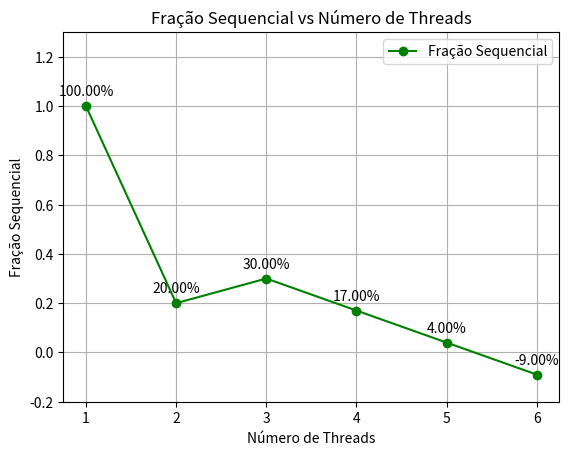

This figure's Python source:
import matplotlib.pyplot as plt

# Calculadas manualmente com base na lei de amdahl e os speedups encontrados nos testes
fracoes_sequenciais = [ 100/100, 20/100, 30/100, 17/100, 4/100, -9/100]
num_threads = [1, 2, 3, 4, 5, 6]

# Plot
plt.plot(num_threads, fracoes_sequenciais, label='Fração Sequencial', color='green', marker='o')
plt.ylim(-0.2, 1.3)
plt.xlabel('Número de Threads')
plt.ylabel('Fração Sequencial')
plt.title('Fração Sequencial vs Número de Threads')
plt.legend()
plt.grid(True)

for i, j in zip(num_threads, fracoes_sequenciais):
    plt.text(i, j+0.03, f'{j*100:.2f}%', ha='center', va='bottom')

plt.show()